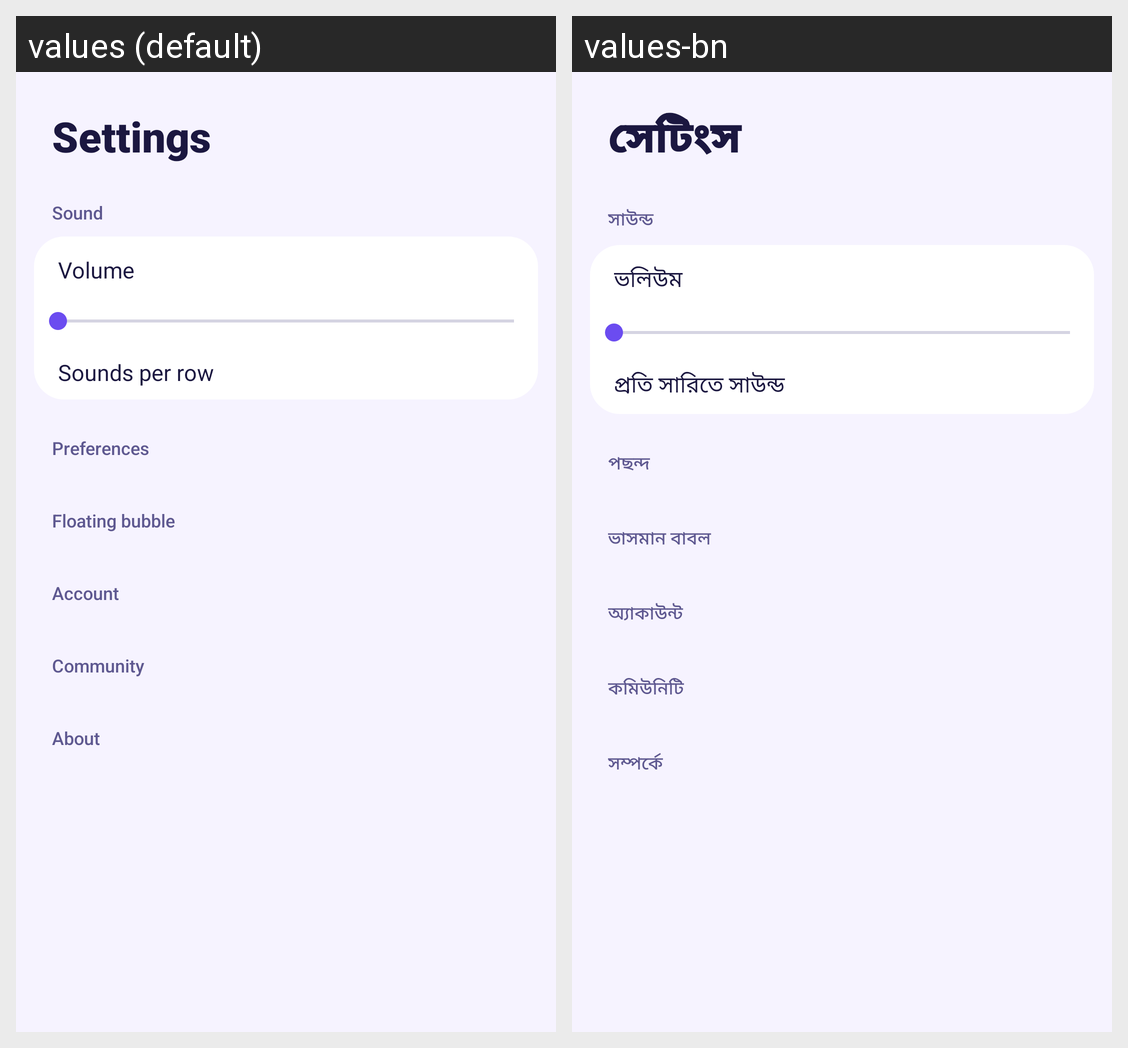

This grid shows one Android layout under two languages. Give, for every string resource on the screen, its name, the default text and each shown locale's text.
Android screen res/layout/fragment_settings.xml rendered under 2 locales, left to right: values (default), values-bn. Device: Nexus 5 (rendered at 1080×1920; each locale shown at half size, 540×960, under a caption strip naming it); theme Theme.SoundBomb.
Strings drawn on this screen, with the default value and each locale's value (text and hints the layout hard-codes, and strings that could not be matched under every locale, appear in the picture but are not listed):

settings_title
  values: Settings
  values-bn: সেটিংস

settings_section_sound
  values: Sound
  values-bn: সাউন্ড

settings_volume
  values: Volume
  values-bn: ভলিউম

settings_columns
  values: Sounds per row
  values-bn: প্রতি সারিতে সাউন্ড

settings_section_prefs
  values: Preferences
  values-bn: পছন্দ

settings_section_overlay
  values: Floating bubble
  values-bn: ভাসমান বাবল

settings_section_account
  values: Account
  values-bn: অ্যাকাউন্ট

settings_section_community
  values: Community
  values-bn: কমিউনিটি

settings_section_about
  values: About
  values-bn: সম্পর্কে
